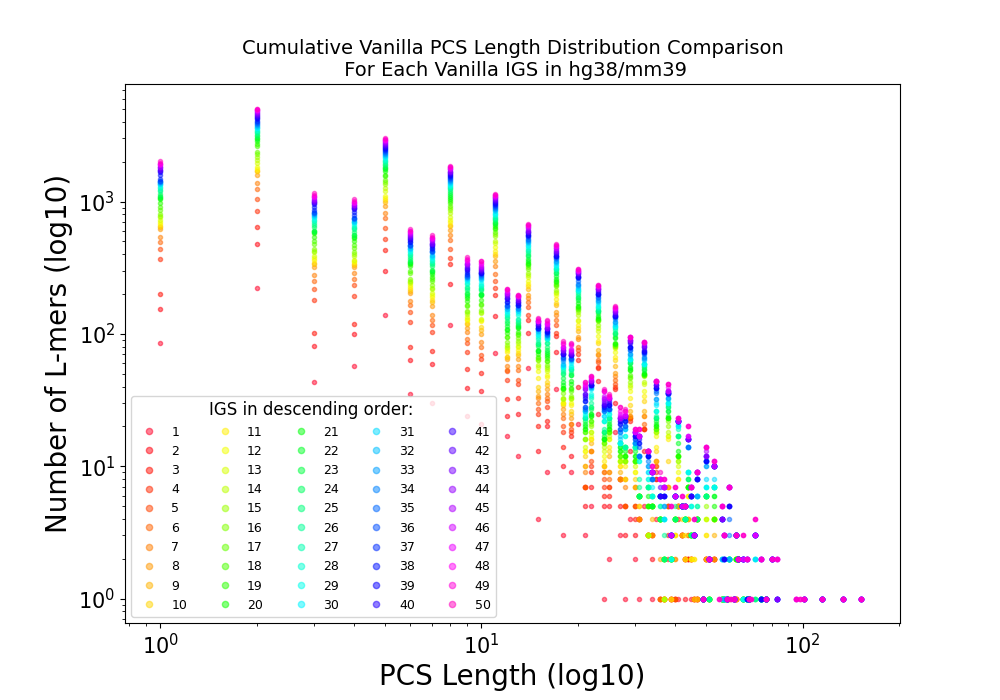

Values plotted in this chart, from the file beside it:
length_of_each_sequence, cumulative_pcs_descending_order
10706, [1, 1, 2, 12, 1, 17, 11, 5, 2, 5, 2, 8, …
10094, [1, 1, 2, 12, 1, 17, 11, 5, 2, 5, 2, 8, …
6984, [1, 1, 2, 12, 1, 17, 11, 5, 2, 5, 2, 8, …
5298, [1, 1, 2, 12, 1, 17, 11, 5, 2, 5, 2, 8, …
4399, [1, 1, 2, 12, 1, 17, 11, 5, 2, 5, 2, 8, …
4327, [1, 1, 2, 12, 1, 17, 11, 5, 2, 5, 2, 8, …
4154, [1, 1, 2, 12, 1, 17, 11, 5, 2, 5, 2, 8, …
4097, [1, 1, 2, 12, 1, 17, 11, 5, 2, 5, 2, 8, …
4011, [1, 1, 2, 12, 1, 17, 11, 5, 2, 5, 2, 8, …
3483, [1, 1, 2, 12, 1, 17, 11, 5, 2, 5, 2, 8, …
3473, [1, 1, 2, 12, 1, 17, 11, 5, 2, 5, 2, 8, …
3431, [1, 1, 2, 12, 1, 17, 11, 5, 2, 5, 2, 8, …
3405, [1, 1, 2, 12, 1, 17, 11, 5, 2, 5, 2, 8, …
3313, [1, 1, 2, 12, 1, 17, 11, 5, 2, 5, 2, 8, …
3306, [1, 1, 2, 12, 1, 17, 11, 5, 2, 5, 2, 8, …
3270, [1, 1, 2, 12, 1, 17, 11, 5, 2, 5, 2, 8, …
3268, [1, 1, 2, 12, 1, 17, 11, 5, 2, 5, 2, 8, …
3218, [1, 1, 2, 12, 1, 17, 11, 5, 2, 5, 2, 8, …
3184, [1, 1, 2, 12, 1, 17, 11, 5, 2, 5, 2, 8, …
3179, [1, 1, 2, 12, 1, 17, 11, 5, 2, 5, 2, 8, …
3089, [1, 1, 2, 12, 1, 17, 11, 5, 2, 5, 2, 8, …
3023, [1, 1, 2, 12, 1, 17, 11, 5, 2, 5, 2, 8, …
3020, [1, 1, 2, 12, 1, 17, 11, 5, 2, 5, 2, 8, …
2943, [1, 1, 2, 12, 1, 17, 11, 5, 2, 5, 2, 8, …
2901, [1, 1, 2, 12, 1, 17, 11, 5, 2, 5, 2, 8, …
2897, [1, 1, 2, 12, 1, 17, 11, 5, 2, 5, 2, 8, …
2895, [1, 1, 2, 12, 1, 17, 11, 5, 2, 5, 2, 8, …
2800, [1, 1, 2, 12, 1, 17, 11, 5, 2, 5, 2, 8, …
2793, [1, 1, 2, 12, 1, 17, 11, 5, 2, 5, 2, 8, …
2785, [1, 1, 2, 12, 1, 17, 11, 5, 2, 5, 2, 8, …
2712, [1, 1, 2, 12, 1, 17, 11, 5, 2, 5, 2, 8, …
2711, [1, 1, 2, 12, 1, 17, 11, 5, 2, 5, 2, 8, …
2693, [1, 1, 2, 12, 1, 17, 11, 5, 2, 5, 2, 8, …
2678, [1, 1, 2, 12, 1, 17, 11, 5, 2, 5, 2, 8, …
2669, [1, 1, 2, 12, 1, 17, 11, 5, 2, 5, 2, 8, …
2637, [1, 1, 2, 12, 1, 17, 11, 5, 2, 5, 2, 8, …
2628, [1, 1, 2, 12, 1, 17, 11, 5, 2, 5, 2, 8, …
2610, [1, 1, 2, 12, 1, 17, 11, 5, 2, 5, 2, 8, …
2601, [1, 1, 2, 12, 1, 17, 11, 5, 2, 5, 2, 8, …
2580, [1, 1, 2, 12, 1, 17, 11, 5, 2, 5, 2, 8, …
2566, [1, 1, 2, 12, 1, 17, 11, 5, 2, 5, 2, 8, …
2554, [1, 1, 2, 12, 1, 17, 11, 5, 2, 5, 2, 8, …
2523, [1, 1, 2, 12, 1, 17, 11, 5, 2, 5, 2, 8, …
2522, [1, 1, 2, 12, 1, 17, 11, 5, 2, 5, 2, 8, …
2519, [1, 1, 2, 12, 1, 17, 11, 5, 2, 5, 2, 8, …
2517, [1, 1, 2, 12, 1, 17, 11, 5, 2, 5, 2, 8, …
2502, [1, 1, 2, 12, 1, 17, 11, 5, 2, 5, 2, 8, …
2496, [1, 1, 2, 12, 1, 17, 11, 5, 2, 5, 2, 8, …
2483, [1, 1, 2, 12, 1, 17, 11, 5, 2, 5, 2, 8, …
2472, [1, 1, 2, 12, 1, 17, 11, 5, 2, 5, 2, 8, …
